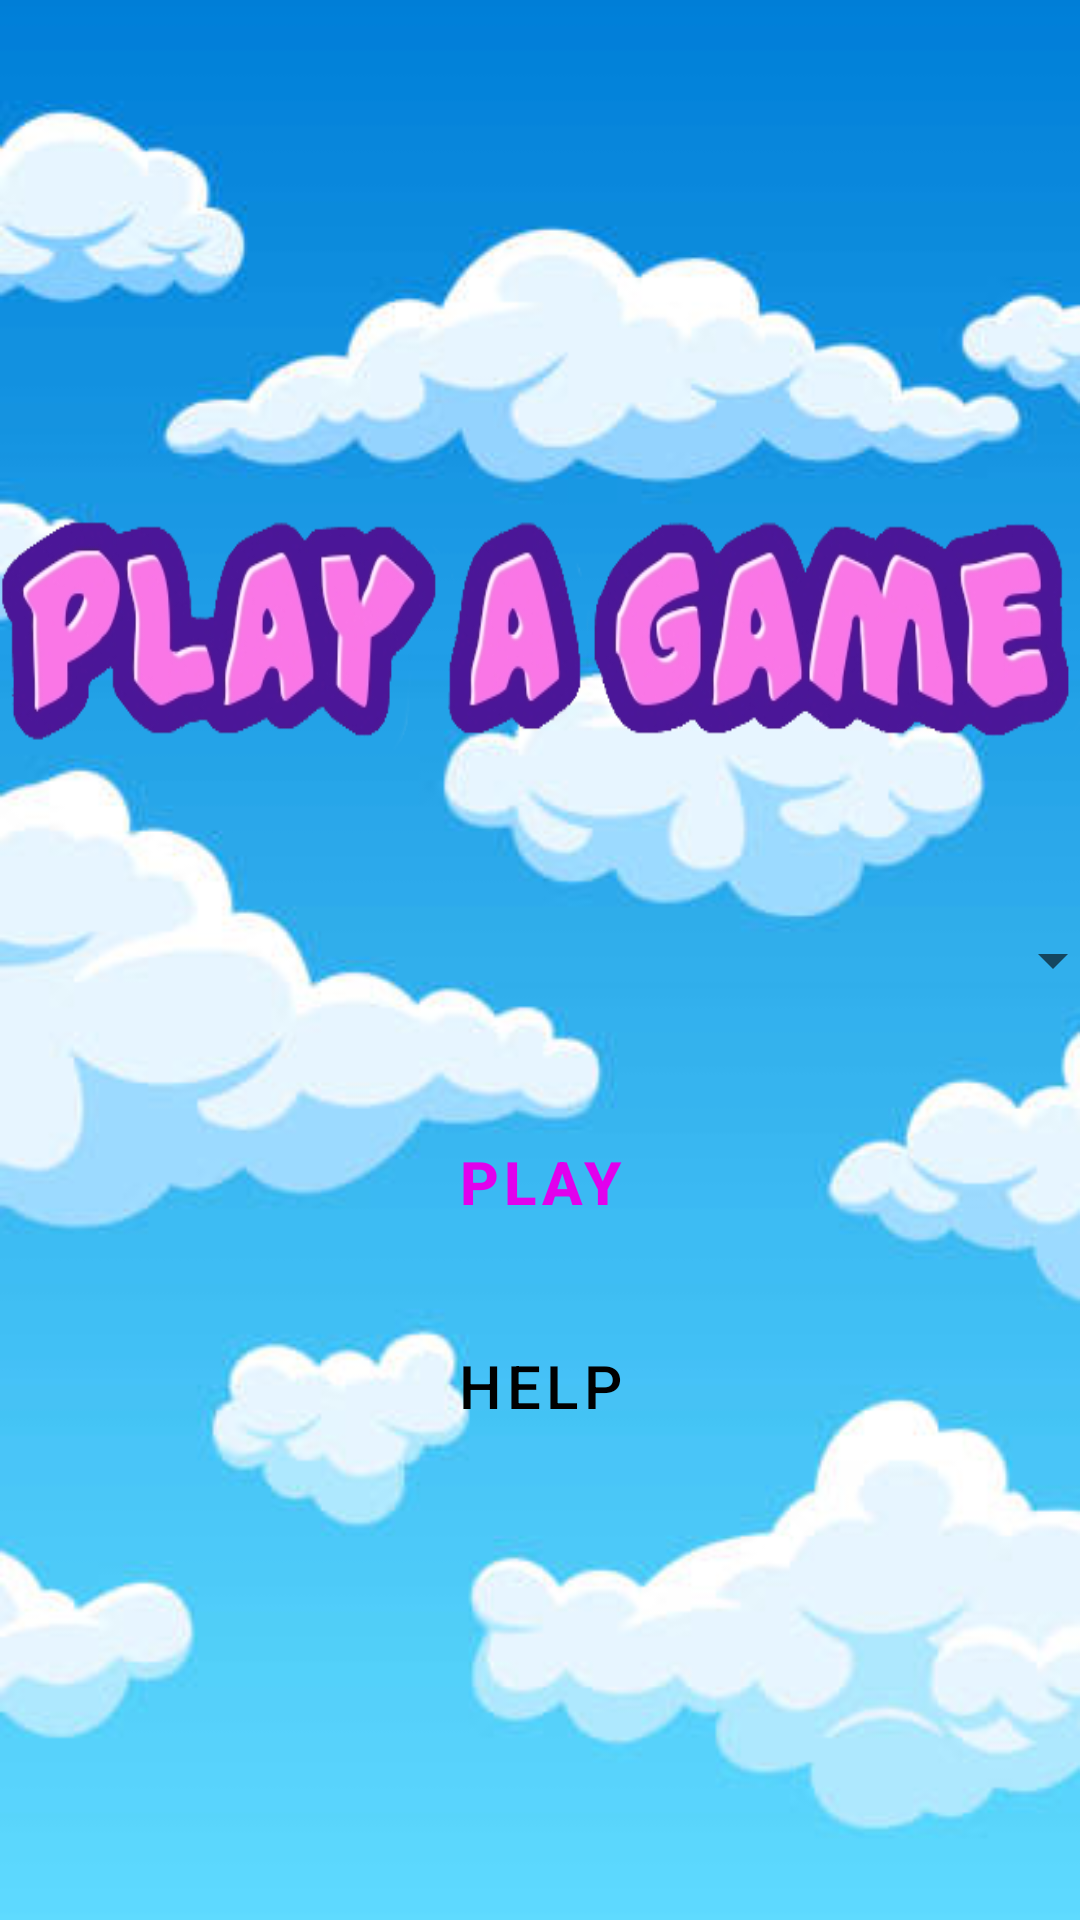

Reconstruct the res/layout file that produces this screen, plus the resources it refers to.
<!-- AndroidManifest.xml: application theme Theme.SlimeCards -->
<!-- res/layout/activity_menu.xml -->
<?xml version = "1.0" encoding = "utf-8"?>
<androidx.constraintlayout.widget.ConstraintLayout

    xmlns:android = "http://schemas.android.com/apk/res/android"
    xmlns:app = "http://schemas.android.com/apk/res-auto"
    xmlns:tools = "http://schemas.android.com/tools"
    tools:context = ".MenuActivity"

    android:layout_width = "match_parent"
    android:layout_height = "match_parent"

    android:background = "@drawable/background_menu">


    <ImageView
        android:id = "@+id/playAGame"
        android:layout_width = "370dp"
        android:layout_height = "120dp"

        android:background = "@drawable/play_a_game"
        android:contentDescription = "@string/description.splash_title"

        app:layout_constraintTop_toTopOf = "parent"
        android:layout_marginTop = "150dp"
        app:layout_constraintLeft_toLeftOf = "parent"
        app:layout_constraintRight_toRightOf = "parent"/>
    


    <Spinner
        android:id = "@+id/difficultySpinner"
        android:layout_width = "345dp"
        android:layout_height = "60dp"

        app:layout_constraintTop_toBottomOf = "@id/playAGame"
        android:layout_marginTop = "20dp"
        app:layout_constraintLeft_toLeftOf = "parent"
        android:layout_marginStart = "45dp"
        app:layout_constraintRight_toRightOf = "parent"/>


    <Button
        android:id = "@+id/playButton"
        android:layout_width = "wrap_content"
        android:layout_height = "wrap_content"

        style = "@style/Widget.MaterialComponents.Button.TextButton"
        android:text = "@string/playButton"
        android:textStyle = "bold"
        android:textSize = "20sp"
        android:backgroundTint = "@color/readable"

        app:layout_constraintTop_toBottomOf = "@id/difficultySpinner"
        android:layout_marginTop = "20dp"
        app:layout_constraintLeft_toLeftOf = "parent"
        app:layout_constraintRight_toRightOf = "parent"/>


    <Button
        android:id = "@+id/helpButton"
        android:layout_width = "wrap_content"
        android:layout_height = "wrap_content"

        style = "@style/Widget.MaterialComponents.Button.TextButton"
        android:text = "@string/helpButton"
        android:textSize = "20sp"
        android:textColor = "@color/black"
        android:backgroundTint = "@color/gray"

        app:layout_constraintTop_toBottomOf = "@id/playButton"
        android:layout_marginTop = "20dp"
        app:layout_constraintLeft_toLeftOf = "parent"
        app:layout_constraintRight_toRightOf = "parent"/>


</androidx.constraintlayout.widget.ConstraintLayout>
<!-- resources referenced by this layout -->
<resources>
  <color name="black">#FF000000</color>
  <color name="gray">#88BBBBBB</color>
  <color name="readable">#FFce93d8</color>
  <!-- drawable background_menu: png bitmap (drawable, 114428 bytes) -->
  <!-- drawable play_a_game: png bitmap (drawable, 89146 bytes) -->
  <string name="description.splash_title">Image title for the splash screen</string>
  <string name="helpButton">Help</string>
  <string name="playButton">Play</string>
  <style name="Theme.SlimeCards" parent="Theme.MaterialComponents.DayNight.NoActionBar">
  
          <item name="colorPrimary">@color/primary</item>
          <item name="colorPrimaryVariant">@color/primary_v2</item>
          <item name="colorOnPrimary">@color/white</item>
  
          <item name="colorSecondary">@color/secondary</item>
          <item name="colorSecondaryVariant">@color/secondary_v2</item>
          <item name="colorOnSecondary">@color/white</item>
  
          <item name="android:statusBarColor" tools:targetApi="l">?attr/colorPrimaryVariant</item>
  
          <item name="android:windowBackground">@color/bitmap</item>
  
      </style>
  <color name="primary">#FFe100ed</color>
  <color name="primary_v2">#FFaa00ba</color>
  <color name="white">#FFFFFFFF</color>
  <color name="secondary">#FF6A1B9A</color>
  <color name="secondary_v2">#FF38006b</color>
  <color name="bitmap">#00000000</color>
</resources>
